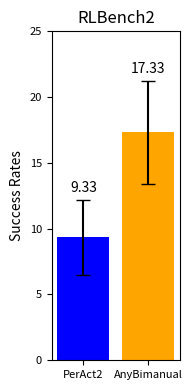

The script that saved this image:
import matplotlib.pyplot as plt
import numpy as np

# 定义数据
data1 = [8.00, 16.00, 4.00]
data2 = [8.00, 20.00, 24.00]

# 计算平均值和标准误差
means = [np.mean(data1), np.mean(data2)]
std_errors = [np.std(data1) / np.sqrt(len(data1)), np.std(data2) / np.sqrt(len(data2))]

# 确认平均值
print(f'平均值: Data1: {means[0]:.2f}, Data2: {means[1]:.2f}')

# 创建图像
fig, ax = plt.subplots(figsize=(2, 4))  # 调整图像大小以符合你的格式

# 绘制带有误差条的柱状图
bars = ax.bar(['PerAct2', 'AnyBimanual'], means, yerr=std_errors, capsize=5, color=['blue', 'orange'])
ax.set_ylim(0, 25)

# 设置y轴标签和标题
ax.set_ylabel('Success Rates', fontsize=10)
ax.set_title('RLBench2', fontsize=12)

# 在柱子上方标注平均值，移动到error bar之上
for bar, mean, err in zip(bars, means, std_errors):
    height = bar.get_height()
    ax.annotate(f'{mean:.2f}', xy=(bar.get_x() + bar.get_width() / 2, height + err ),  # 位置在error bar上方
                xytext=(0, 3),  # 位置偏移
                textcoords="offset points", ha='center', va='bottom', fontsize=10)
# ax.set_xticklabels(['PerAct2', 'AnyBimanual'], fontsize=14)
# 调整刻度标签的字体大小
ax.tick_params(axis='both', which='major', labelsize=8)

# 自动调整布局，避免标签被裁剪
plt.tight_layout()

# 保存图像为PNG格式
plt.savefig('real.png', format='png')

# 显示图像
plt.show()
